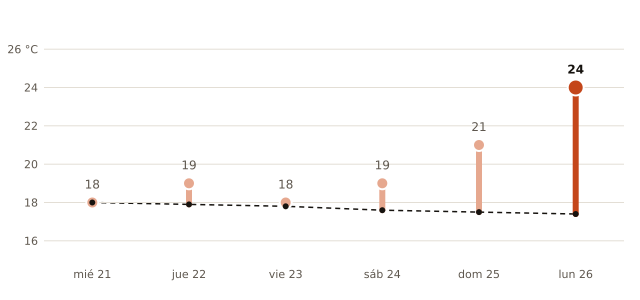

Source data for this figure (header and first rows):
fecha, máxima_prevista_C, máxima_normal_1991_2020_C
2026-10-21, 18, 18.0
2026-10-22, 19, 17.9
2026-10-23, 18, 17.8
2026-10-24, 19, 17.6
2026-10-25, 21, 17.5
2026-10-26, 24, 17.4
